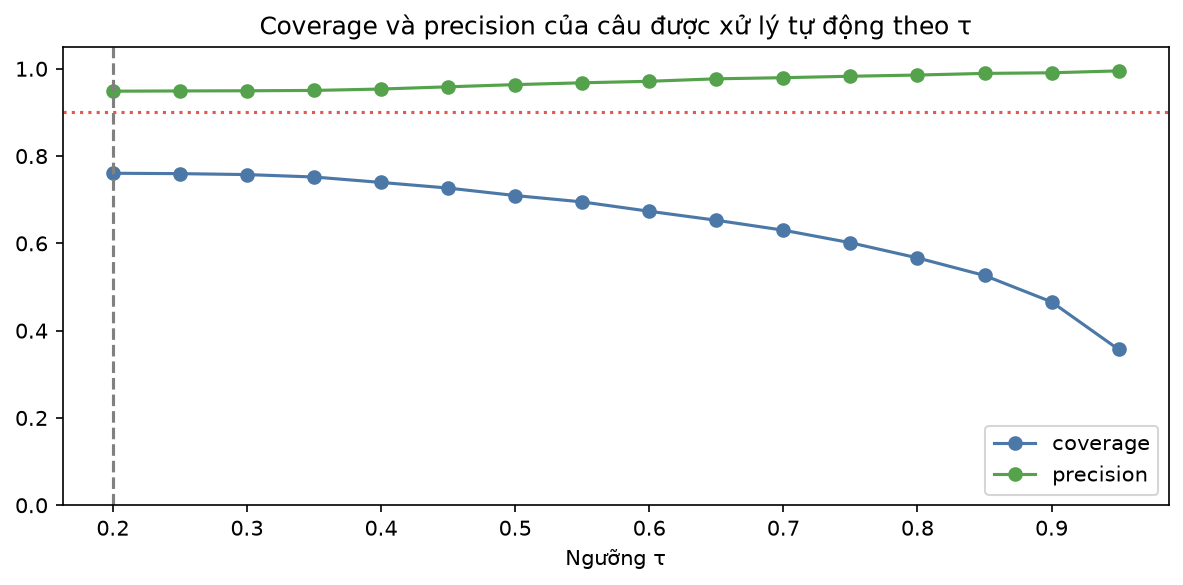

The data file committed next to this chart (first rows):
tau, coverage, precision
0.2, 0.761, 0.949
0.25, 0.76, 0.949
0.3, 0.758, 0.95
0.35, 0.752, 0.95
0.4, 0.74, 0.954
0.45, 0.727, 0.959
0.5, 0.71, 0.964
0.55, 0.695, 0.968
0.6, 0.674, 0.971
0.65, 0.653, 0.977
0.7, 0.63, 0.98
0.75, 0.601, 0.983
0.8, 0.567, 0.986
0.85, 0.526, 0.989
0.9, 0.466, 0.991
0.95, 0.357, 0.995
